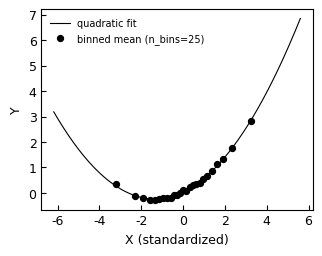

Source code (Python):
"""bin_scatter.py - large-sample bin scatter (self-implemented)."""
from __future__ import annotations

import sys

import matplotlib

matplotlib.use("Agg")
import matplotlib.pyplot as plt
import numpy as np

plt.rcParams.update({
    "font.family": "serif",
    "font.serif": ["Times New Roman", "SimSun", "Songti SC",
                   "Source Han Serif SC", "STSong"],
    "font.size": 9,
    "axes.unicode_minus": False,
    "axes.linewidth": 0.8,
    "xtick.direction": "in",
    "ytick.direction": "in",
    "legend.frameon": False,
})


def main() -> None:
    rng = np.random.default_rng(20260501)
    n = 20000
    x = rng.normal(0, 1.5, n)
    ctrl = rng.normal(size=n)
    y = 0.4 * x + 0.15 * x**2 + 0.20 * ctrl + rng.normal(0, 1.2, n)

    n_bins = 25
    edges = np.quantile(x, np.linspace(0, 1, n_bins + 1))
    edges[0] -= 1e-6
    bin_idx = np.digitize(x, edges) - 1
    bin_idx = np.clip(bin_idx, 0, n_bins - 1)
    bx = np.array([x[bin_idx == k].mean() for k in range(n_bins)])
    by = np.array([y[bin_idx == k].mean() for k in range(n_bins)])

    coef = np.polyfit(x, y, 2)
    xx = np.linspace(x.min(), x.max(), 200)
    yy = np.polyval(coef, xx)

    fig, ax = plt.subplots(figsize=(3.5, 2.6))
    ax.plot(xx, yy, color="black", linewidth=0.8, label="quadratic fit")
    ax.scatter(bx, by, color="black", s=18, marker="o",
               label=f"binned mean (n_bins={n_bins})")
    ax.set_xlabel("X (standardized)")
    ax.set_ylabel("Y")
    ax.legend(fontsize=7, loc="best")

    fig.savefig("bin_scatter.pdf", dpi=300, bbox_inches="tight",
                pad_inches=0.05)
    plt.close(fig)
    print("saved: bin_scatter.pdf", file=sys.stderr)


if __name__ == "__main__":
    main()
